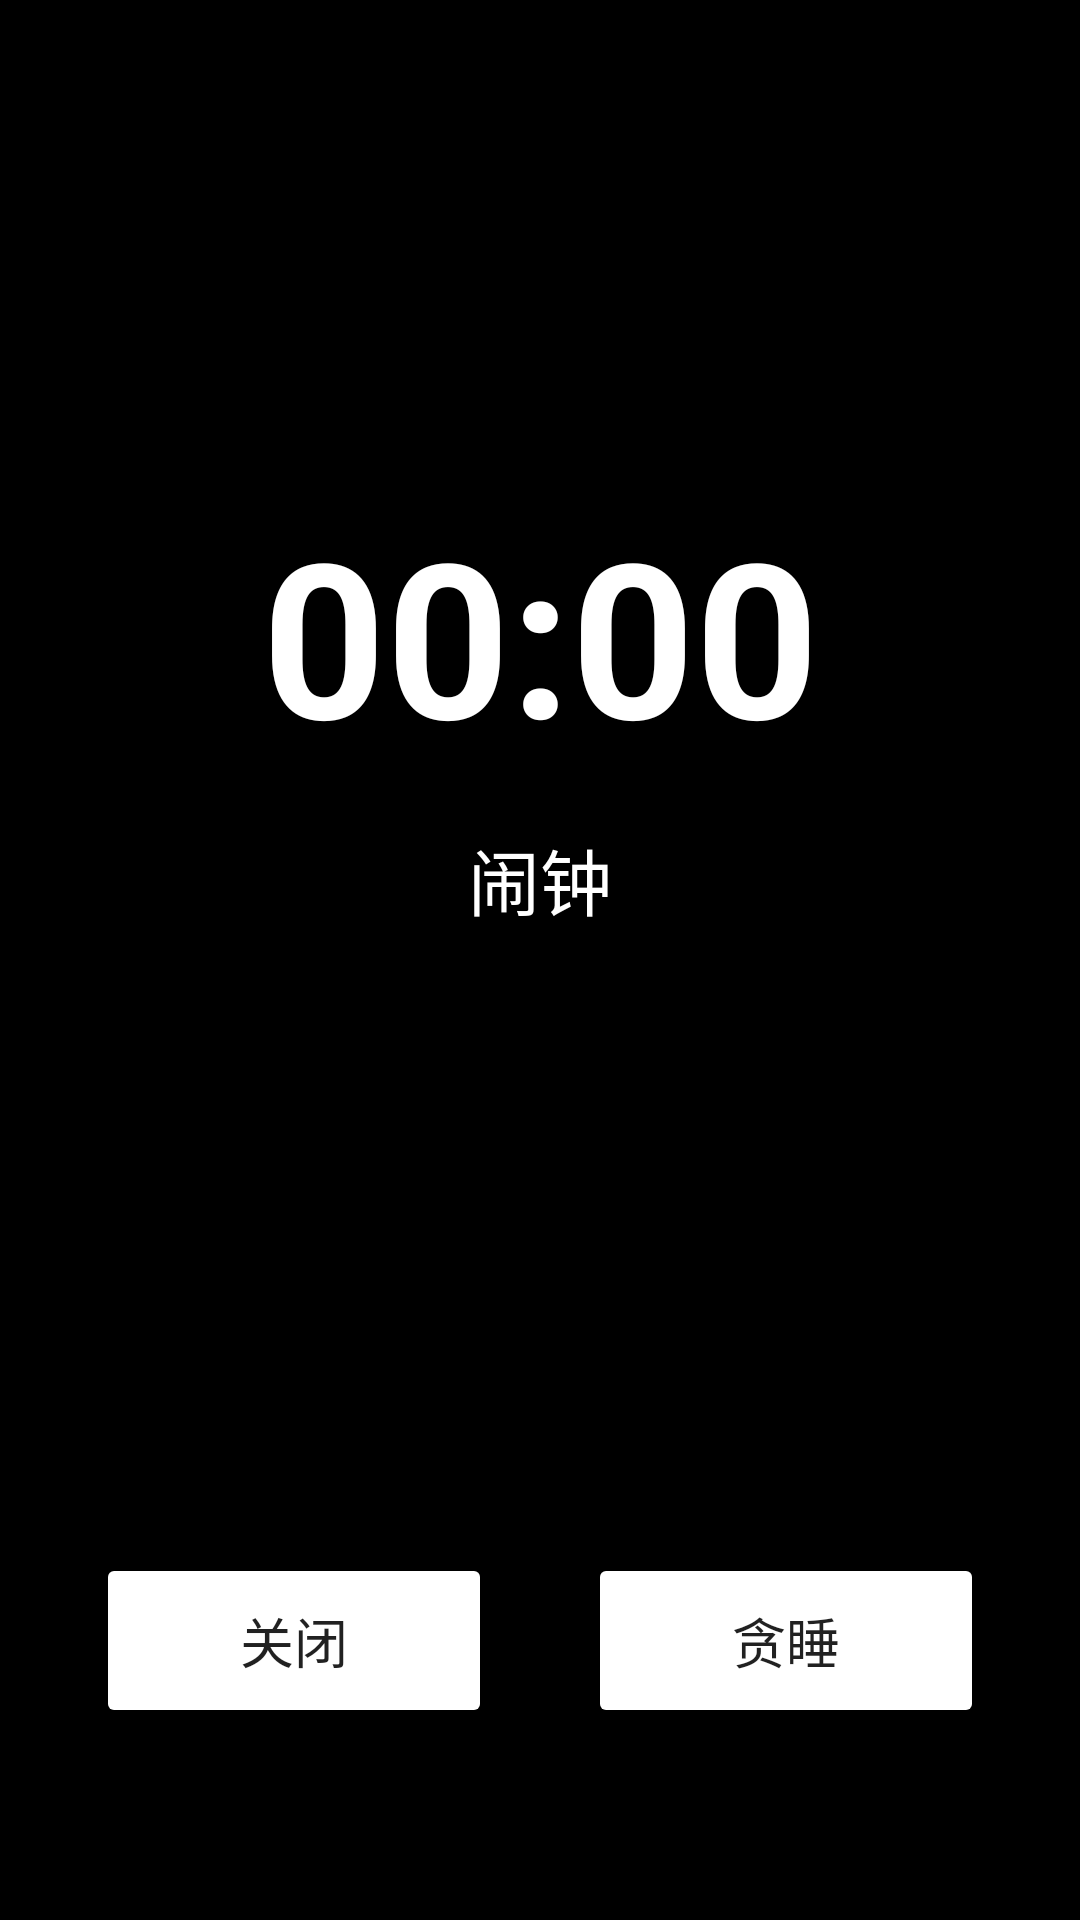

Produce the Android XML layout that renders to this screen, including the resource entries it uses.
<!-- AndroidManifest.xml: application theme Theme.ClockApp -->
<!-- res/layout/activity_alarm_ring.xml -->
<?xml version="1.0" encoding="utf-8"?>
<androidx.constraintlayout.widget.ConstraintLayout xmlns:android="http://schemas.android.com/apk/res/android"
    xmlns:app="http://schemas.android.com/apk/res-auto"
    android:layout_width="match_parent"
    android:layout_height="match_parent"
    android:background="@color/black">

    <TextView
        android:id="@+id/alarm_time_text"
        android:layout_width="wrap_content"
        android:layout_height="wrap_content"
        android:text="00:00"
        android:textColor="@color/white"
        android:textSize="72sp"
        android:textStyle="bold"
        app:layout_constraintBottom_toBottomOf="parent"
        app:layout_constraintEnd_toEndOf="parent"
        app:layout_constraintStart_toStartOf="parent"
        app:layout_constraintTop_toTopOf="parent"
        app:layout_constraintVertical_bias="0.3" />

    <TextView
        android:id="@+id/alarm_label_text"
        android:layout_width="wrap_content"
        android:layout_height="wrap_content"
        android:layout_marginTop="16dp"
        android:text="闹钟"
        android:textColor="@color/white"
        android:textSize="24sp"
        app:layout_constraintEnd_toEndOf="parent"
        app:layout_constraintStart_toStartOf="parent"
        app:layout_constraintTop_toBottomOf="@id/alarm_time_text" />

    <Button
        android:id="@+id/dismiss_button"
        android:layout_width="0dp"
        android:layout_height="wrap_content"
        android:layout_marginStart="32dp"
        android:layout_marginEnd="16dp"
        android:layout_marginBottom="64dp"
        android:backgroundTint="@color/red"
        android:padding="16dp"
        android:text="关闭"
        android:textSize="18sp"
        app:layout_constraintBottom_toBottomOf="parent"
        app:layout_constraintEnd_toStartOf="@id/snooze_button"
        app:layout_constraintStart_toStartOf="parent" />

    <Button
        android:id="@+id/snooze_button"
        android:layout_width="0dp"
        android:layout_height="wrap_content"
        android:layout_marginStart="16dp"
        android:layout_marginEnd="32dp"
        android:backgroundTint="@color/blue"
        android:padding="16dp"
        android:text="贪睡"
        android:textSize="18sp"
        app:layout_constraintBottom_toBottomOf="@id/dismiss_button"
        app:layout_constraintEnd_toEndOf="parent"
        app:layout_constraintStart_toEndOf="@id/dismiss_button"
        app:layout_constraintTop_toTopOf="@id/dismiss_button" />

</androidx.constraintlayout.widget.ConstraintLayout>
<!-- resources referenced by this layout -->
<resources>
  <color name="black">#FF000000</color>
  <color name="white">#FFFFFFFF</color>
  <style name="Theme.ClockApp" parent="Theme.AppCompat.Light.NoActionBar">
          <item name="colorPrimary">@color/purple_500</item>
          <item name="colorPrimaryDark">@color/purple_700</item>
          <item name="colorAccent">@color/teal_200</item>
          <item name="android:windowBackground">@android:color/white</item>
      </style>
  <color name="purple_500">#FF6200EE</color>
  <color name="purple_700">#FF3700B3</color>
  <color name="teal_200">#FF03DAC5</color>
</resources>
